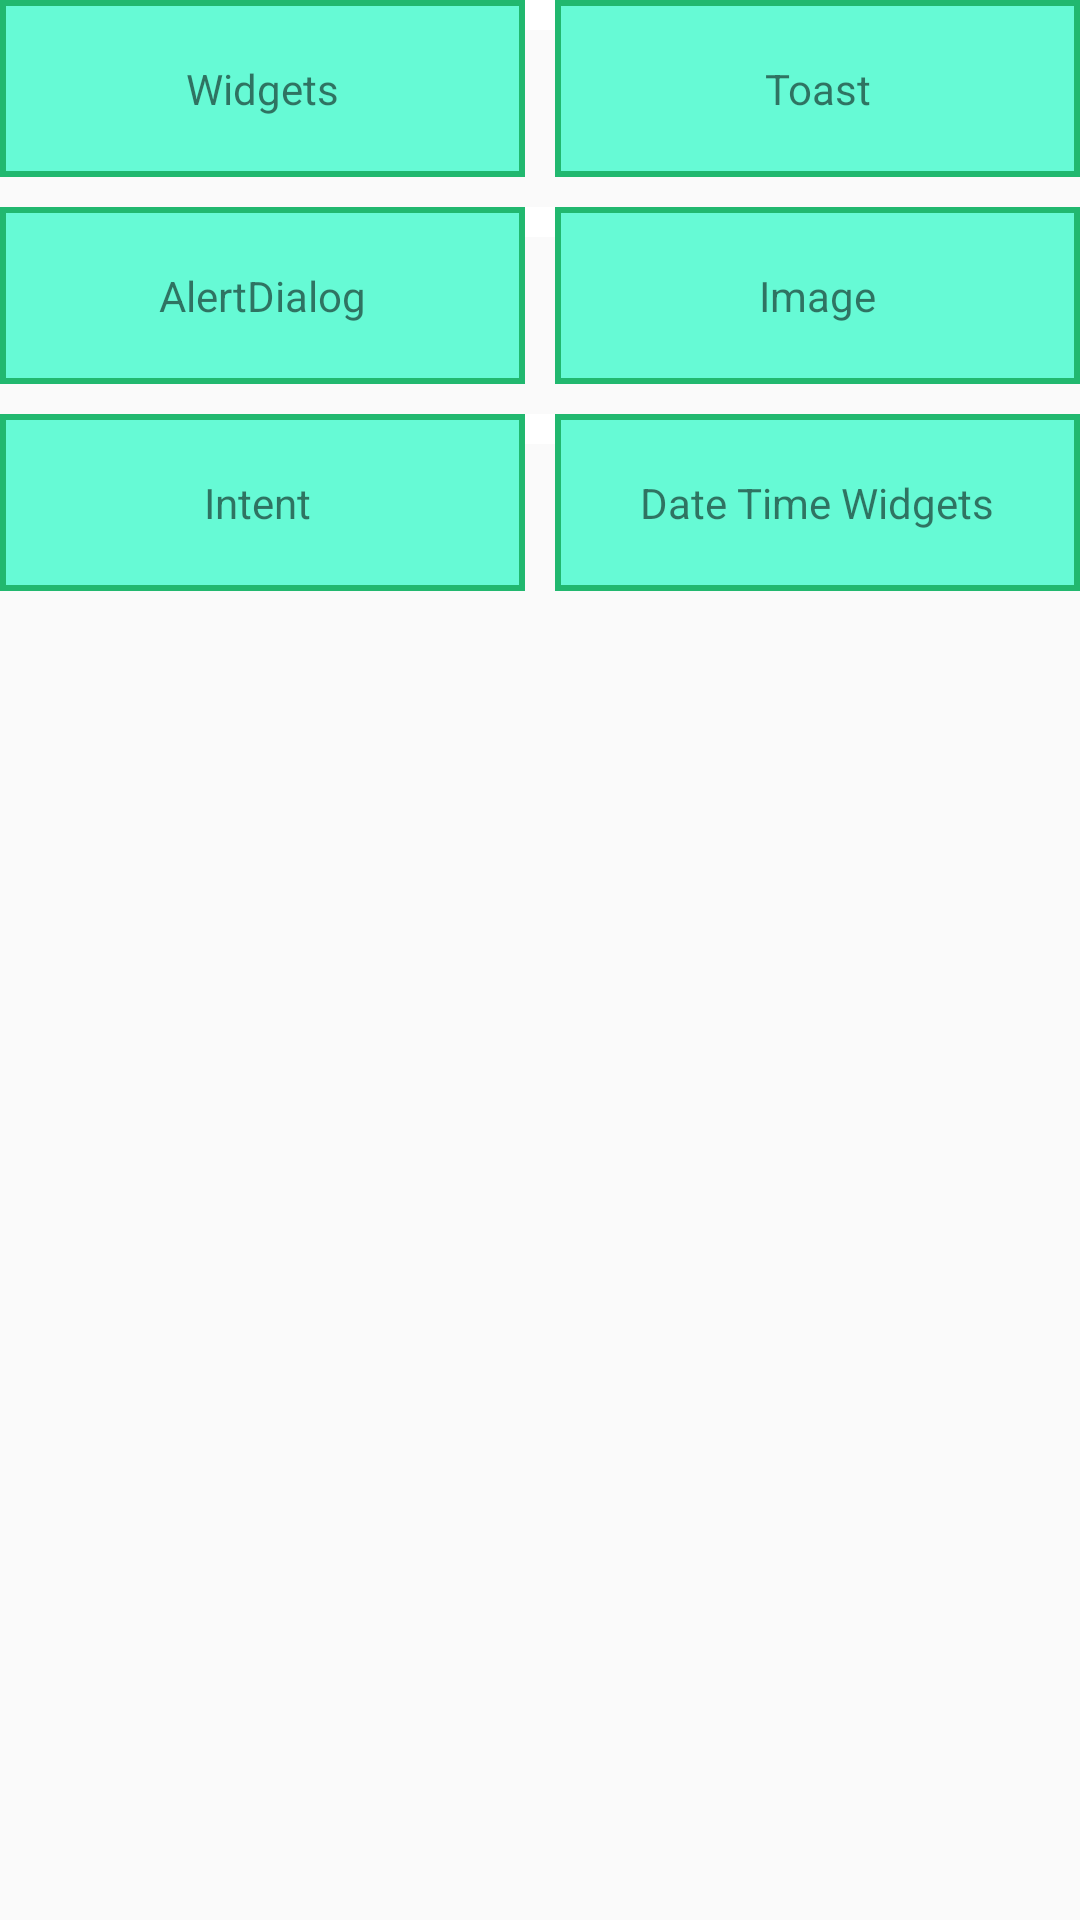

This screen was rendered from an Android layout file. Write that file and the resources it references.
<!-- AndroidManifest.xml: application theme AppTheme -->
<!-- res/layout/activity_main.xml -->
<?xml version="1.0" encoding="utf-8"?>
<LinearLayout
        android:orientation="vertical"
        xmlns:android="http://schemas.android.com/apk/res/android"
        xmlns:tools="http://schemas.android.com/tools"
        android:layout_width="match_parent"
        android:layout_height="match_parent"
        android:layout_margin="5dp"
        tools:context=".MainActivity">
    <TableRow android:layout_width="match_parent"
              android:layout_height="wrap_content">
        <TextView
                android:id="@+id/WidgetsDemo"
                android:text="Widgets"
                android:gravity="center"
                android:padding="20dp"
                android:background="@drawable/rectshape"
                android:layout_weight="1"
                android:layout_width="match_parent"
                android:layout_height="wrap_content"/>
        <View android:layout_height="10dp"
              android:background="#ffffff"
              android:layout_width="10dp"/>
        <TextView
                android:id="@+id/ToastDemo"
                android:text="Toast"

                android:gravity="center"
                android:padding="20dp"
                android:background="@drawable/rectshape"
                android:layout_weight="1"
                android:layout_width="match_parent"
                android:layout_height="wrap_content"/>
    </TableRow>
    <TableRow android:layout_marginTop="10dp" android:layout_width="match_parent"
              android:layout_height="wrap_content">
        <TextView
                android:id="@+id/AlertDialogDemo"
                android:text="AlertDialog"
                android:gravity="center"
                android:padding="20dp"
                android:background="@drawable/rectshape"
                android:layout_weight="1"
                android:layout_width="match_parent"
                android:layout_height="wrap_content"/>
        <View android:layout_height="10dp"
              android:background="#ffffff"
              android:layout_width="10dp"/>
        <TextView
                android:id="@+id/ImageActivityDemo"
                android:text="Image"

                android:gravity="center"
                android:padding="20dp"
                android:background="@drawable/rectshape"
                android:layout_weight="1"
                android:layout_width="match_parent"
                android:layout_height="wrap_content"/>
    </TableRow>

    <TableRow
            android:layout_width="match_parent"
            android:layout_height="wrap_content"
            android:layout_marginTop="10dp">

        <TextView
                android:id="@+id/IntentDemo"
                android:layout_width="match_parent"
                android:layout_height="wrap_content"
                android:layout_weight="1"
                android:background="@drawable/rectshape"
                android:gravity="center"
                android:padding="20dp"
                android:text="Intent " />

        <View
                android:layout_width="10dp"
                android:layout_height="10dp"
                android:background="#ffffff" />

        <TextView
                android:id="@+id/DateTimeWidgetsDemo"
                android:layout_width="match_parent"

                android:layout_height="wrap_content"
                android:layout_weight="1"
                android:background="@drawable/rectshape"
                android:gravity="center"
                android:padding="20dp"
                android:text="Date Time Widgets" />
    </TableRow>

</LinearLayout>
<!-- resources referenced by this layout -->
<resources>
  <!-- drawable rectshape (drawable) -->
  <?xml version="1.0" encoding="utf-8"?>
  <shape xmlns:android="http://schemas.android.com/apk/res/android">
  <solid
      android:color="#66FAD5"/>
      <stroke android:width="2dp" android:color="@color/colorPrimaryDark"/>
  </shape>
  <style name="AppTheme" parent="Theme.AppCompat.Light.DarkActionBar">
          
          <item name="colorPrimary">@color/colorPrimary</item>
          <item name="colorPrimaryDark">@color/colorPrimaryDark</item>
          <item name="colorAccent">@color/colorAccent</item>
          
          <item name="android:windowContentTransitions">true</item>
      </style>
  <color name="colorPrimaryDark">#21B86F</color>
  <color name="colorPrimary">#1E9259</color>
  <color name="colorAccent">#47BE81</color>
</resources>
